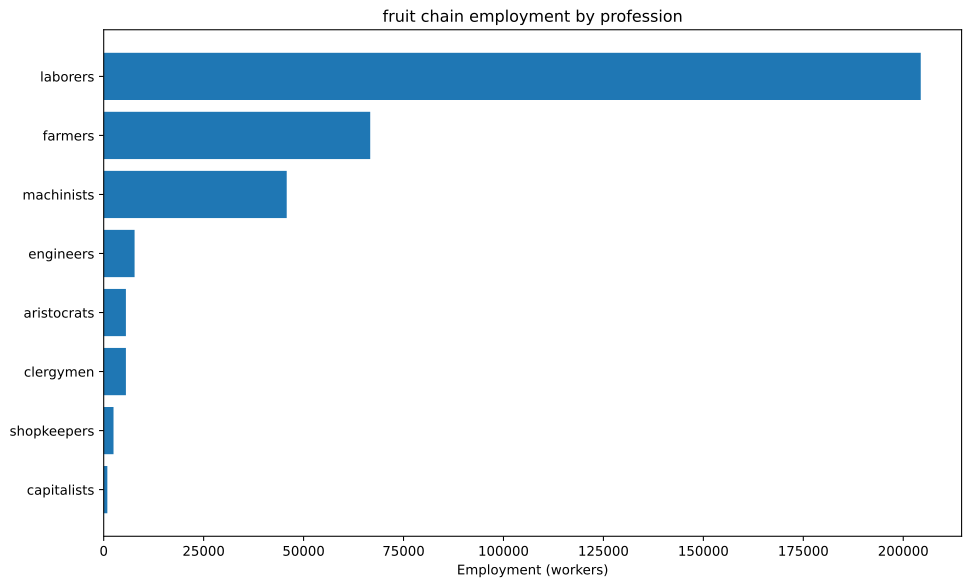

Values plotted in this chart, from the file beside it:
config, building, profession, employment
building_tooling_workshops+pm_steel+pm_a…, building_tooling_workshops, engineers, 381.6
building_tooling_workshops+pm_steel+pm_a…, building_tooling_workshops, laborers, 2289
building_tooling_workshops+pm_steel+pm_a…, building_tooling_workshops, machinists, 763.1
building_tooling_workshops+pm_steel+pm_a…, building_tooling_workshops, shopkeepers, 381.6
building_chemical_plants+pm_artificial_f…, building_chemical_plants, capitalists, 29.57
building_chemical_plants+pm_artificial_f…, building_chemical_plants, engineers, 369.6
building_chemical_plants+pm_artificial_f…, building_chemical_plants, laborers, 887
building_chemical_plants+pm_artificial_f…, building_chemical_plants, machinists, 295.7
building_steel_mills+pm_open_hearth_proc…, building_steel_mills, capitalists, 186.5
building_steel_mills+pm_open_hearth_proc…, building_steel_mills, engineers, 1399
building_steel_mills+pm_open_hearth_proc…, building_steel_mills, laborers, 4662
building_steel_mills+pm_open_hearth_proc…, building_steel_mills, machinists, 2331
building_motor_industry+pm_steam_engines…, building_motor_industry, capitalists, 695
building_motor_industry+pm_steam_engines…, building_motor_industry, engineers, 3475
building_motor_industry+pm_steam_engines…, building_motor_industry, laborers, 17375
building_motor_industry+pm_steam_engines…, building_motor_industry, machinists, 10425
building_coal_mine+pm_condensing_engine_…, building_coal_mine, engineers, 661.9
building_coal_mine+pm_condensing_engine_…, building_coal_mine, laborers, 3971
building_coal_mine+pm_condensing_engine_…, building_coal_mine, machinists, 1324
building_coal_mine+pm_condensing_engine_…, building_coal_mine, shopkeepers, 661.9
building_iron_mine+pm_condensing_engine_…, building_iron_mine, engineers, 1186
building_iron_mine+pm_condensing_engine_…, building_iron_mine, laborers, 7116
building_iron_mine+pm_condensing_engine_…, building_iron_mine, machinists, 2372
building_iron_mine+pm_condensing_engine_…, building_iron_mine, shopkeepers, 1186
building_sulfur_mine+pm_condensing_engin…, building_sulfur_mine, engineers, 110.9
building_sulfur_mine+pm_condensing_engin…, building_sulfur_mine, laborers, 665.2
building_sulfur_mine+pm_condensing_engin…, building_sulfur_mine, machinists, 221.7
building_sulfur_mine+pm_condensing_engin…, building_sulfur_mine, shopkeepers, 110.9
building_banana_plantation+automatic_irr…, building_banana_plantation, aristocrats, 5556
building_banana_plantation+automatic_irr…, building_banana_plantation, clergymen, 5556
building_banana_plantation+automatic_irr…, building_banana_plantation, farmers, 66667
building_banana_plantation+automatic_irr…, building_banana_plantation, laborers, 166667
building_banana_plantation+automatic_irr…, building_banana_plantation, machinists, 27778
building_power_plant+pm_hydroelectric_pl…, building_power_plant, capitalists, 2.289
building_power_plant+pm_hydroelectric_pl…, building_power_plant, engineers, 27.47
building_power_plant+pm_hydroelectric_pl…, building_power_plant, laborers, 57.24
building_power_plant+pm_hydroelectric_pl…, building_power_plant, machinists, 41.21
building_logging_camp+pm_electric_saw_mi…, building_logging_camp, engineers, 114.5
building_logging_camp+pm_electric_saw_mi…, building_logging_camp, laborers, 686.8
building_logging_camp+pm_electric_saw_mi…, building_logging_camp, machinists, 228.9
building_logging_camp+pm_electric_saw_mi…, building_logging_camp, shopkeepers, 114.5
